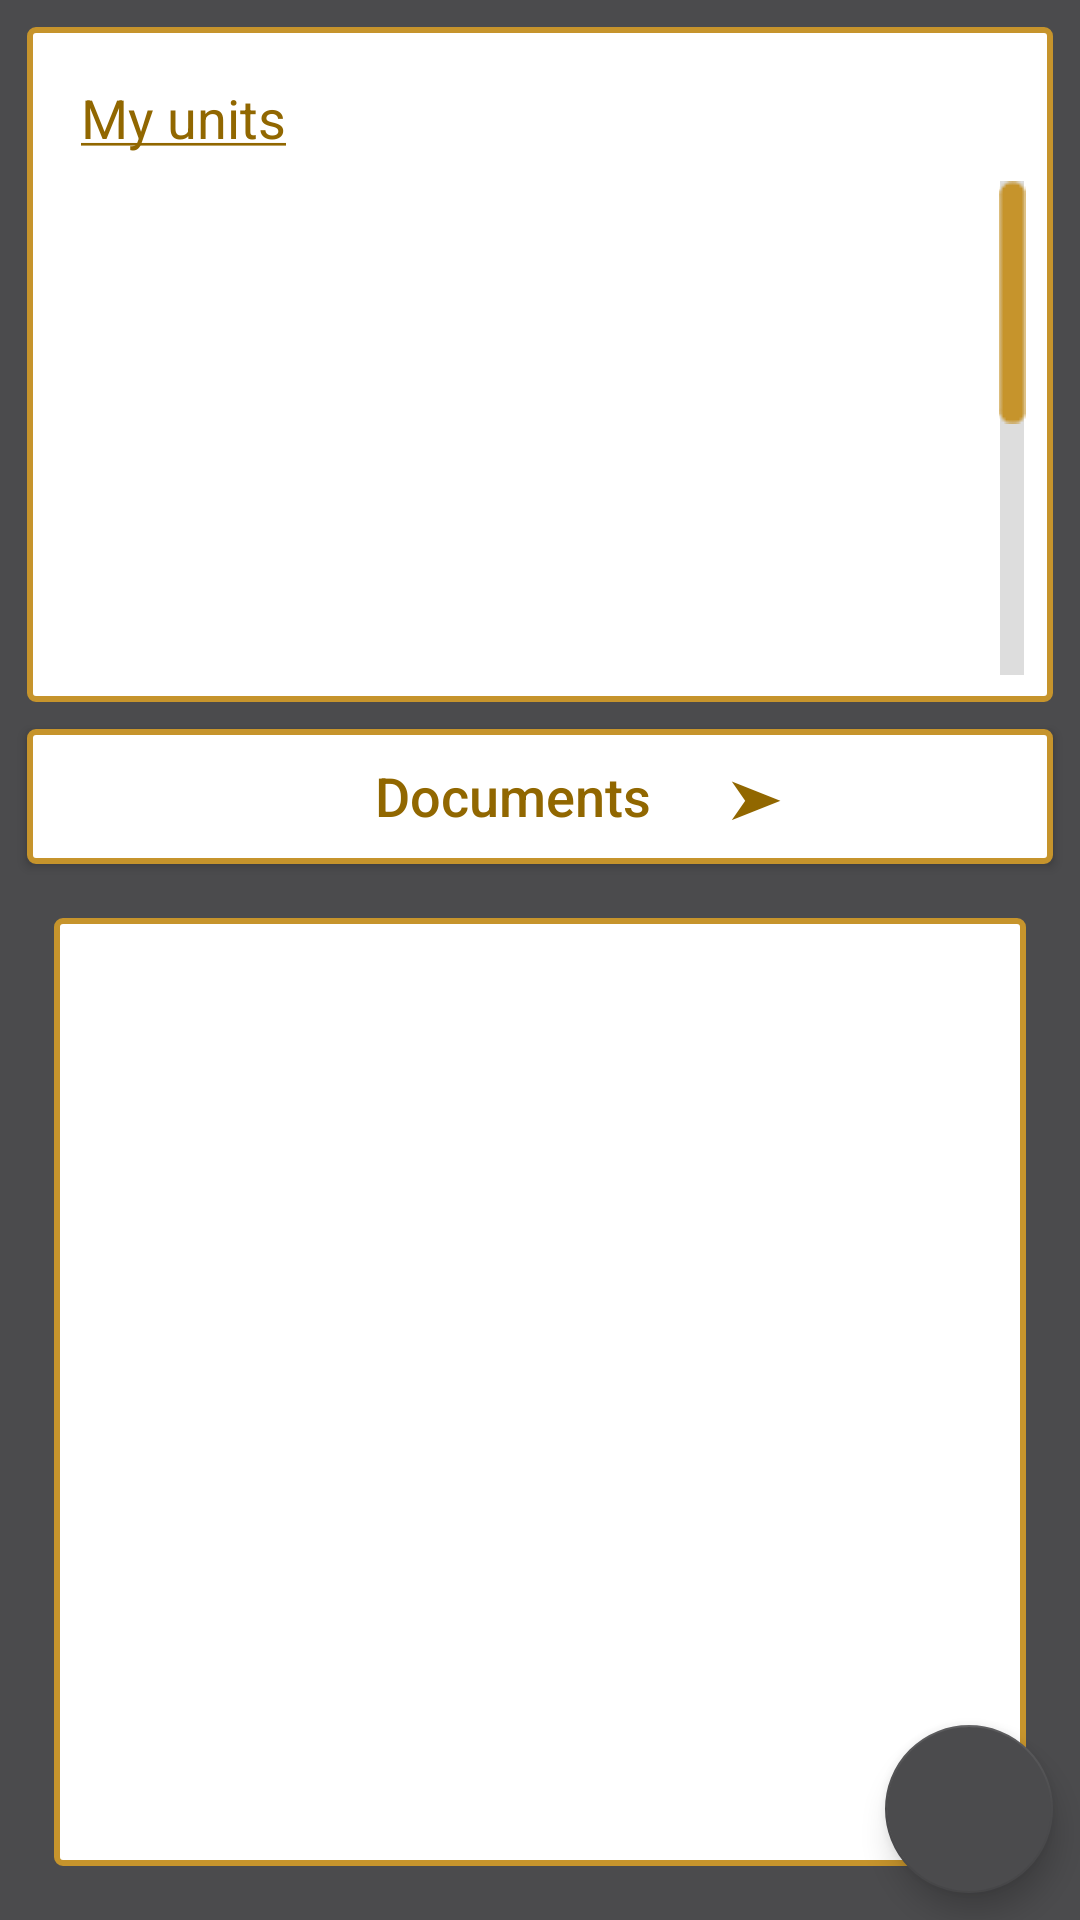

Produce the Android XML layout that renders to this screen, including the resource entries it uses.
<!-- AndroidManifest.xml: application theme AppTheme -->
<!-- res/layout/activity_home.xml -->
<?xml version="1.0" encoding="utf-8"?>
<android.support.design.widget.CoordinatorLayout xmlns:android="http://schemas.android.com/apk/res/android"
    xmlns:app="http://schemas.android.com/apk/res-auto"
    xmlns:tools="http://schemas.android.com/tools"
    android:layout_width="match_parent"
    android:background="#4b4b4d"
    android:layout_height="match_parent"
    tools:context="in.siteurl.www.trendzcrm.Home">

    <RelativeLayout
        android:layout_width="wrap_content"
        android:id="@+id/wst3"
        android:layout_margin="9dp"
        android:background="@drawable/neatlinebackground"
        android:layout_height="225dp">
    <TextView
        android:layout_width="wrap_content"
        android:layout_height="wrap_content"
        android:text="@string/my_units"
        android:textSize="18sp"
        android:id="@+id/wst2"
        android:layout_marginStart="18dp"
        android:layout_marginTop="18dp"
        android:textColor="@color/primaryDarkColor"
        android:layout_marginLeft="36dp" />
    <ListView
        android:layout_width="wrap_content"
        android:layout_below="@+id/wst2"
        android:layout_margin="9dp"
        android:dividerHeight="3dp"
        android:layout_height="189dp"
        android:id="@+id/myunitslistview"

        android:fadeScrollbars="false"
        android:scrollbarAlwaysDrawVerticalTrack="true"
        android:scrollbarSize="0dip"
        android:scrollbarStyle="outsideInset"
        android:fastScrollAlwaysVisible="true"
        android:fastScrollEnabled="false"
        android:scrollbars="vertical"/>

    </RelativeLayout>
    <TextView
        android:layout_width="wrap_content"
        android:layout_height="wrap_content"
        android:id="@+id/centerpiece"
        android:layout_centerInParent="true"/>
    <Button
        android:layout_width="match_parent"
        android:id="@+id/mydocs"
        android:layout_marginTop="243dp"
        android:layout_marginStart="9dp"
        android:layout_marginEnd="9dp"
        android:layout_toStartOf="@+id/centerpiece"
        android:layout_below="@+id/wst3"
        android:layout_height="45dp"
        android:onClick="GoToMyDocsClassMethod"
        android:text="      Documents      ➤"
        android:textAllCaps="false"
        android:textSize="18sp"
        android:background="@drawable/neatlinebackground"
        android:textColor="@color/colorPrimaryDark"
        android:layout_toLeftOf="@+id/centerpiece" />

    <android.support.design.widget.FloatingActionButton
        android:layout_width="wrap_content"
        android:layout_height="wrap_content"
        android:layout_margin="9dp"
        android:id="@+id/techsupport"
        android:src="@drawable/techsuppo"
        app:backgroundTint="#4b4b4d"
        android:layout_gravity="bottom|end"/>

    
    <android.support.v7.widget.RecyclerView
        android:layout_height="1dp"
        android:layout_width="1dp"
        android:layout_gravity="bottom"
        android:layout_marginTop="297dp"
        android:background="@drawable/neatlinebackground"
        android:layout_marginStart="9dp"
        android:layout_marginEnd="9dp"
        android:layout_marginBottom="9dp"
        android:id="@+id/hsv"/>

    <RelativeLayout
        android:layout_width="match_parent"
        android:layout_gravity="bottom"
        android:layout_marginTop="297dp"
        android:padding="9dp"
        android:id="@+id/fornooffer"
        android:layout_marginStart="9dp"
        android:layout_marginEnd="9dp"
        android:layout_marginBottom="9dp"
        android:layout_height="match_parent"
        >

    <android.support.v4.view.ViewPager
        android:layout_width="match_parent"
        android:background="@drawable/neatlinebackground"
        android:id="@+id/offerviewpager"
        android:layout_height="match_parent"/>
    </RelativeLayout>

</android.support.design.widget.CoordinatorLayout>
<!-- resources referenced by this layout -->
<resources>
  <color name="colorPrimaryDark">#916700</color>
  <color name="primaryDarkColor">#916700</color>
  <!-- drawable neatlinebackground (drawable) -->
  <?xml version="1.0" encoding="utf-8"?>
  <selector xmlns:android="http://schemas.android.com/apk/res/android"
      >
  
      <item android:state_pressed="true">
          <shape>
              <solid android:color="@color/colorPrimary"/>
              <corners android:radius="2dp"/>
          </shape>
      </item>
  
  
      <item>
          <shape
              android:shape="rectangle">
              <stroke android:color="@color/colorPrimary" android:width="2dp"/>
              <solid android:color="@android:color/white"/>
              <corners android:radius="2dp"/>
          </shape>
      </item>
  
  
  
  </selector>
  <string name="my_units"><u>My units</u></string>
  <style name="AppTheme" parent="Theme.AppCompat.Light.DarkActionBar">
          
          <item name="colorPrimary">@color/colorPrimary</item>
          <item name="colorPrimaryDark">@color/colorPrimaryDark</item>
          <item name="colorAccent">@color/colorAccent</item>
          <item name="android:fastScrollThumbDrawable">@drawable/scrollw</item>
      </style>
  <color name="colorPrimary">#c6942c</color>
  <color name="colorAccent">#000000</color>
  <!-- drawable scrollw: png bitmap (drawable, 2939 bytes) -->
</resources>
